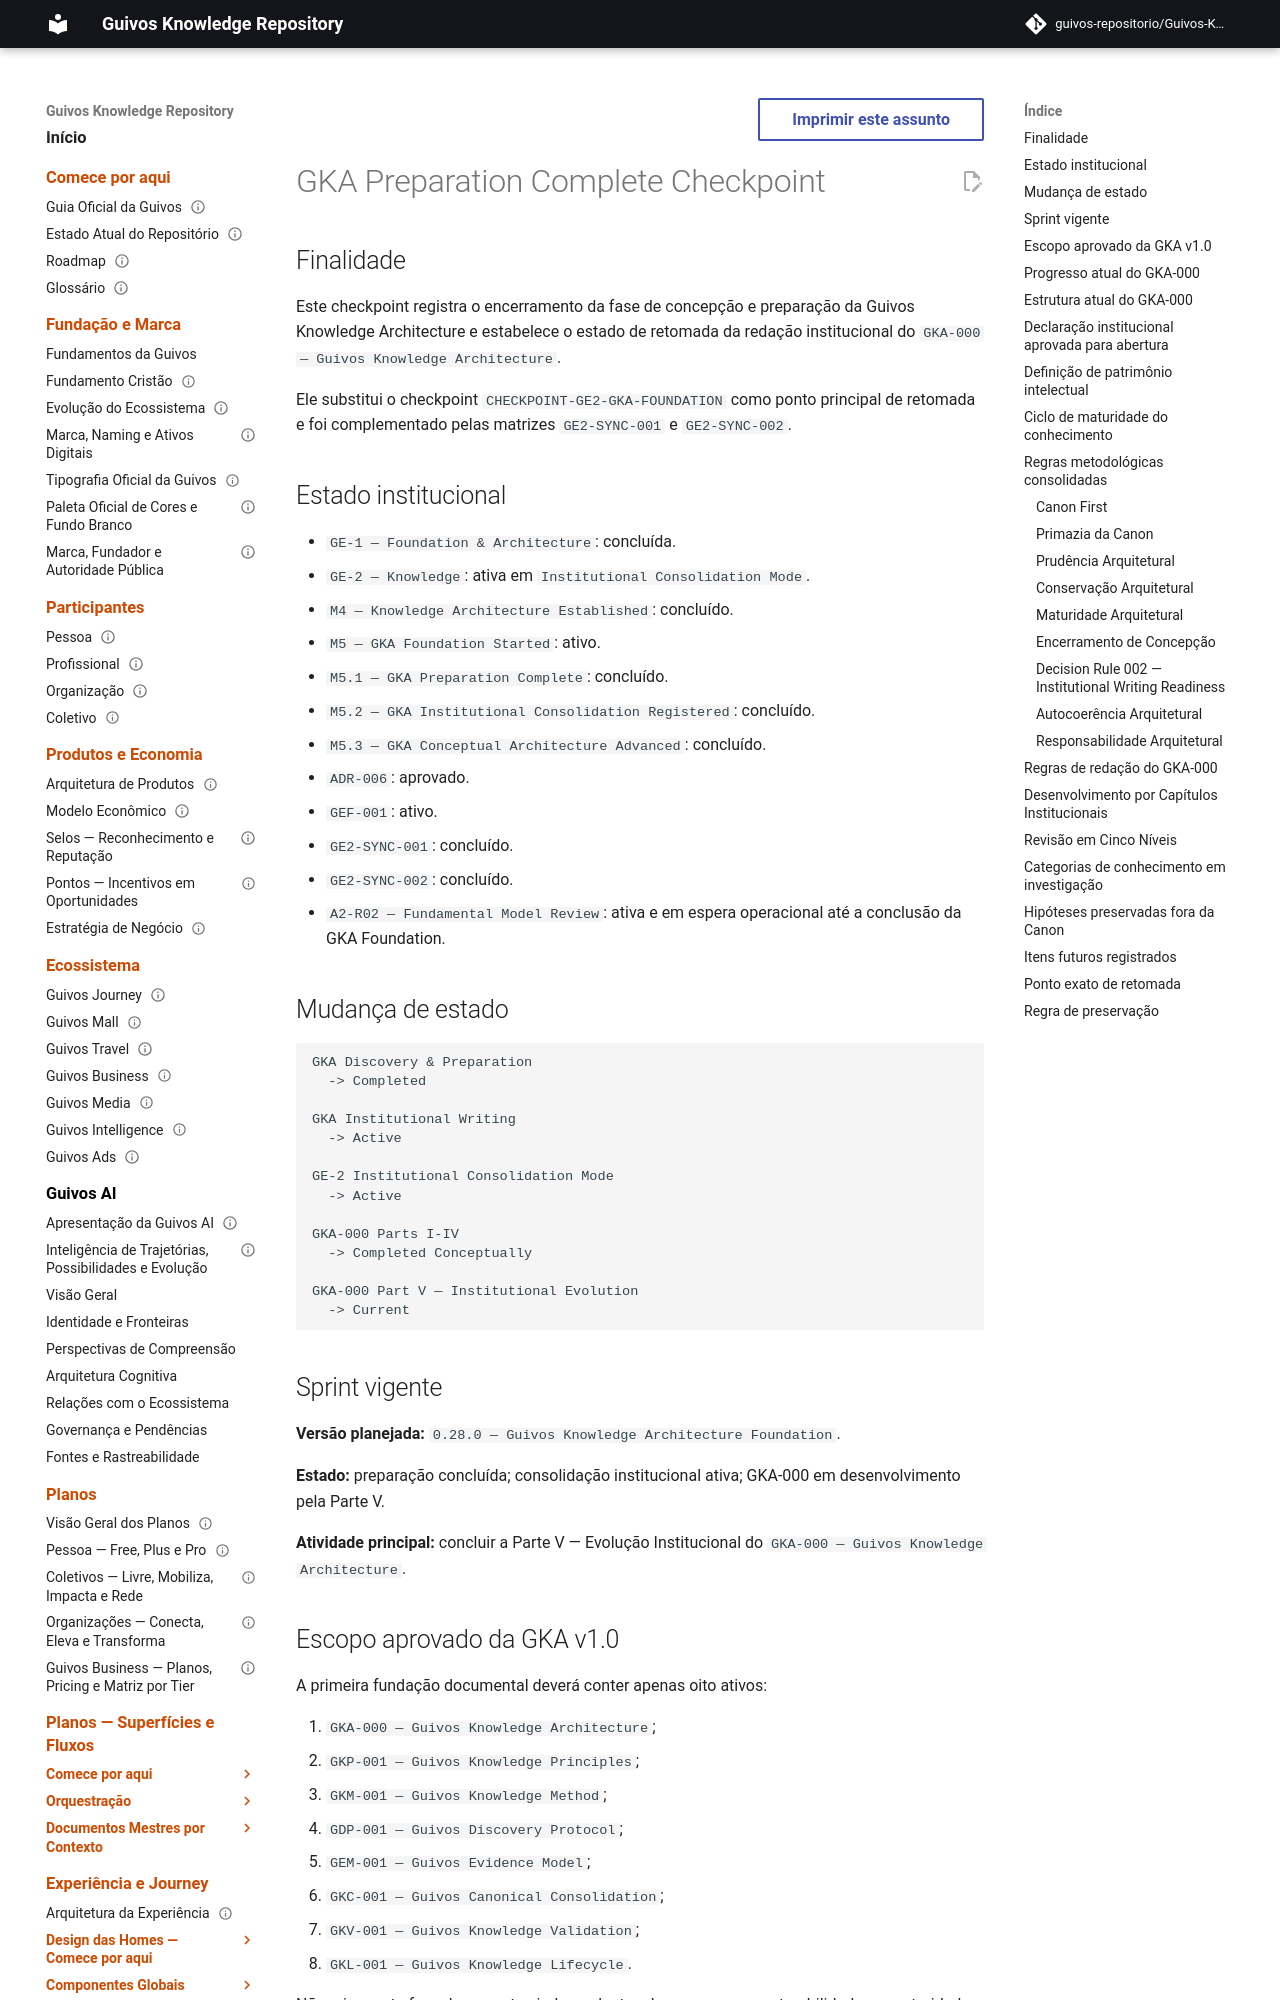

repository: guivos-repositorio/Guivos-Knowledge-Repository · page: project/CHECKPOINT-GKA-PREPARATION-COMPLETE/index.html · generator: mkdocs

---
id: CHECKPOINT-GKA-PREPARATION-COMPLETE
title: GKA Preparation Complete Checkpoint
status: active
version: 1.2.0
owner: Guivos
last_updated: 2026-07-04
supersedes:
  - CHECKPOINT-GE2-GKA-FOUNDATION
related_sync:
  - GE2-SYNC-001
  - GE2-SYNC-002
---

# GKA Preparation Complete Checkpoint

## Finalidade

Este checkpoint registra o encerramento da fase de concepção e preparação da Guivos Knowledge Architecture e estabelece o estado de retomada da redação institucional do `GKA-000 — Guivos Knowledge Architecture`.

Ele substitui o checkpoint `CHECKPOINT-GE2-GKA-FOUNDATION` como ponto principal de retomada e foi complementado pelas matrizes `GE2-SYNC-001` e `GE2-SYNC-002`.

## Estado institucional

- `GE-1 — Foundation & Architecture`: concluída.
- `GE-2 — Knowledge`: ativa em `Institutional Consolidation Mode`.
- `M4 — Knowledge Architecture Established`: concluído.
- `M5 — GKA Foundation Started`: ativo.
- `M5.1 — GKA Preparation Complete`: concluído.
- `M5.2 — GKA Institutional Consolidation Registered`: concluído.
- `M5.3 — GKA Conceptual Architecture Advanced`: concluído.
- `ADR-006`: aprovado.
- `GEF-001`: ativo.
- `GE2-SYNC-001`: concluído.
- `GE2-SYNC-002`: concluído.
- `A2-R02 — Fundamental Model Review`: ativa e em espera operacional até a conclusão da GKA Foundation.

## Mudança de estado

```text
GKA Discovery & Preparation
  -> Completed

GKA Institutional Writing
  -> Active

GE-2 Institutional Consolidation Mode
  -> Active

GKA-000 Parts I-IV
  -> Completed Conceptually

GKA-000 Part V — Institutional Evolution
  -> Current
```

## Sprint vigente

**Versão planejada:** `0.28.0 — Guivos Knowledge Architecture Foundation`.

**Estado:** preparação concluída; consolidação institucional ativa; GKA-000 em desenvolvimento pela Parte V.

**Atividade principal:** concluir a Parte V — Evolução Institucional do `GKA-000 — Guivos Knowledge Architecture`.

## Escopo aprovado da GKA v1.0

A primeira fundação documental deverá conter apenas oito ativos:

1. `GKA-000 — Guivos Knowledge Architecture`;
2. `GKP-001 — Guivos Knowledge Principles`;
3. `GKM-001 — Guivos Knowledge Method`;
4. `GDP-001 — Guivos Discovery Protocol`;
5. `GEM-001 — Guivos Evidence Model`;
6. `GKC-001 — Guivos Canonical Consolidation`;
7. `GKV-001 — Guivos Knowledge Validation`;
8. `GKL-001 — Guivos Knowledge Lifecycle`.

Não criar nesta fase documentos independentes de governança, rastreabilidade ou maturidade, nem novos produtos, arquiteturas permanentes ou domínios estruturais.
